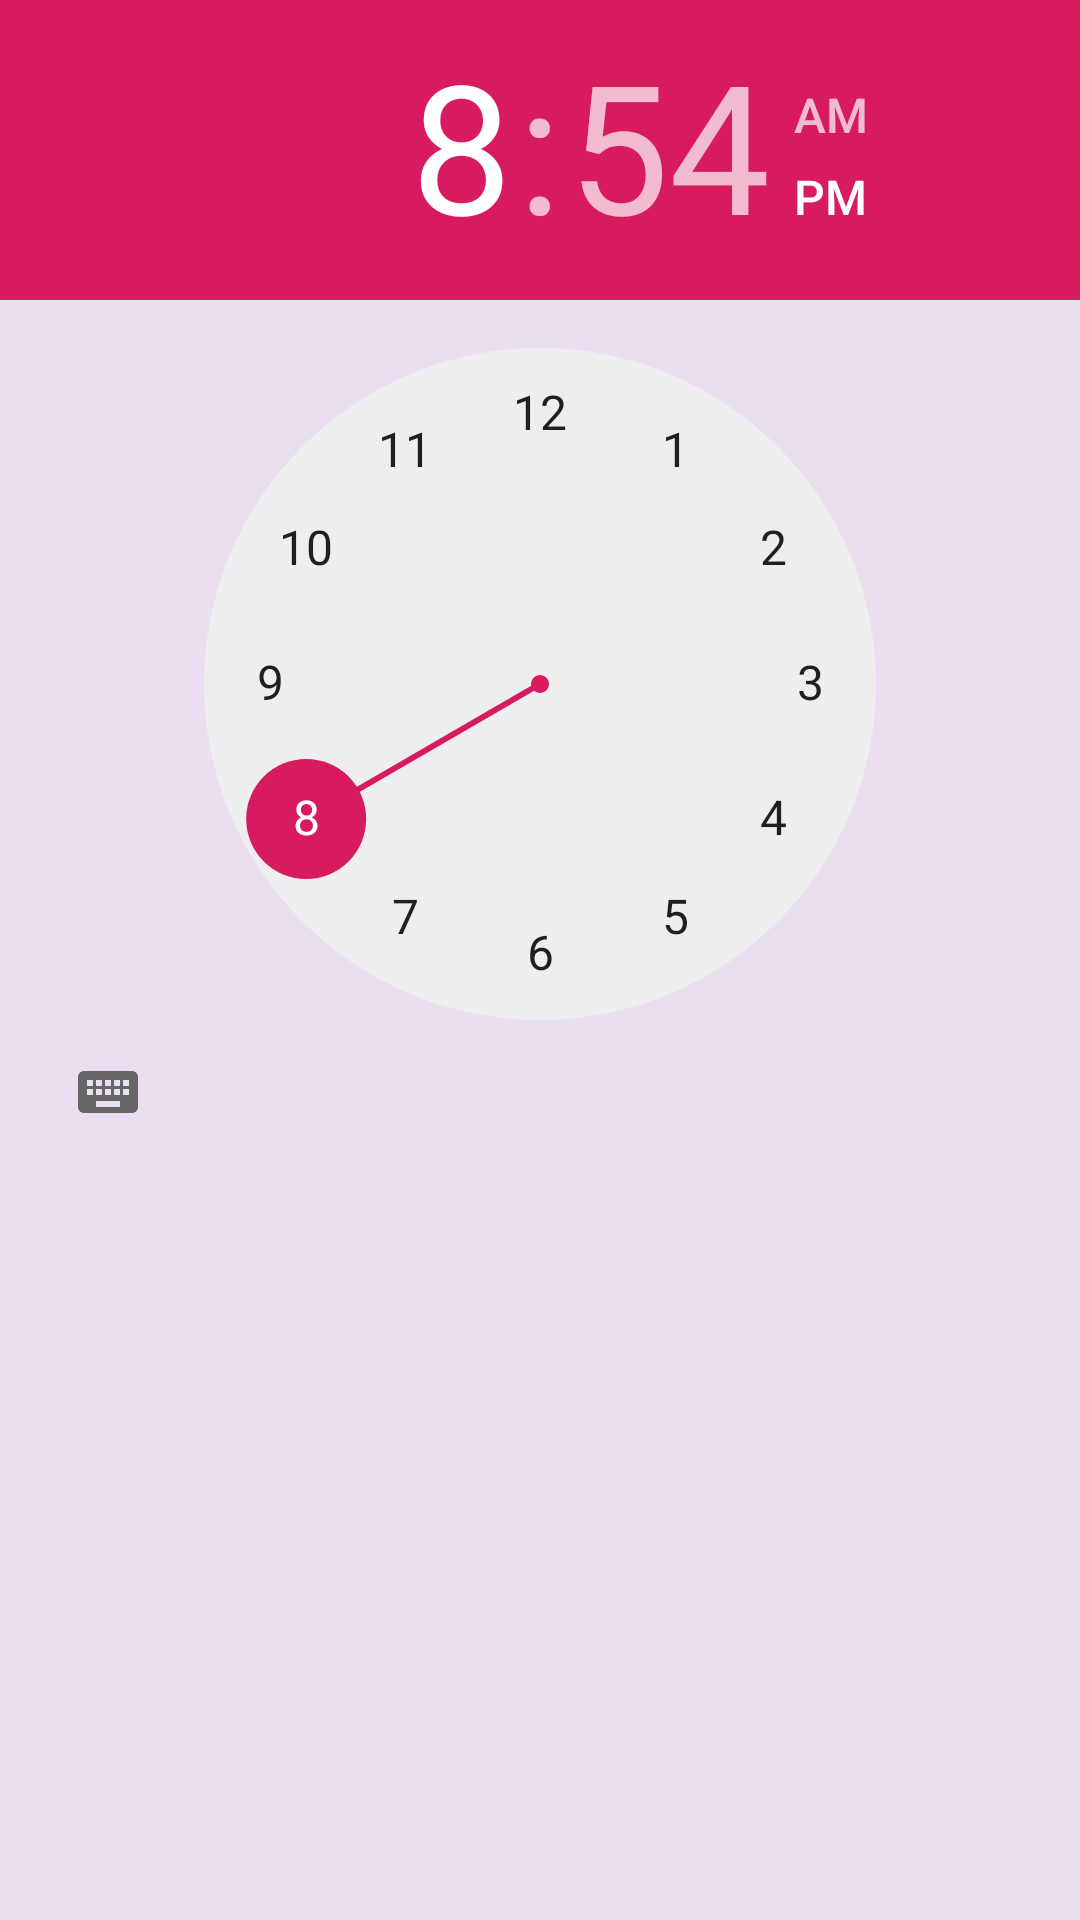

Reconstruct the res/layout file that produces this screen, plus the resources it refers to.
<!-- AndroidManifest.xml: application theme AppTheme -->
<!-- res/layout/time_fragment.xml -->
<?xml version="1.0" encoding="utf-8"?>
<LinearLayout
    xmlns:android="http://schemas.android.com/apk/res/android" android:layout_width="match_parent"
    android:layout_height="match_parent"
    android:background="@drawable/lightpurple">
    <TimePicker
        android:id="@+id/timepicker"
        android:layout_width="wrap_content"
        android:layout_height="wrap_content"></TimePicker>


</LinearLayout>
<!-- resources referenced by this layout -->
<resources>
  <style name="AppTheme" parent="Theme.AppCompat.Light.DarkActionBar">
          
          <item name="colorPrimary">#951FC5</item>
          <item name="colorPrimaryDark">#450160</item>
          <item name="colorAccent">@color/colorAccent</item>
      </style>
  <color name="colorAccent">#D81B60</color>
</resources>
